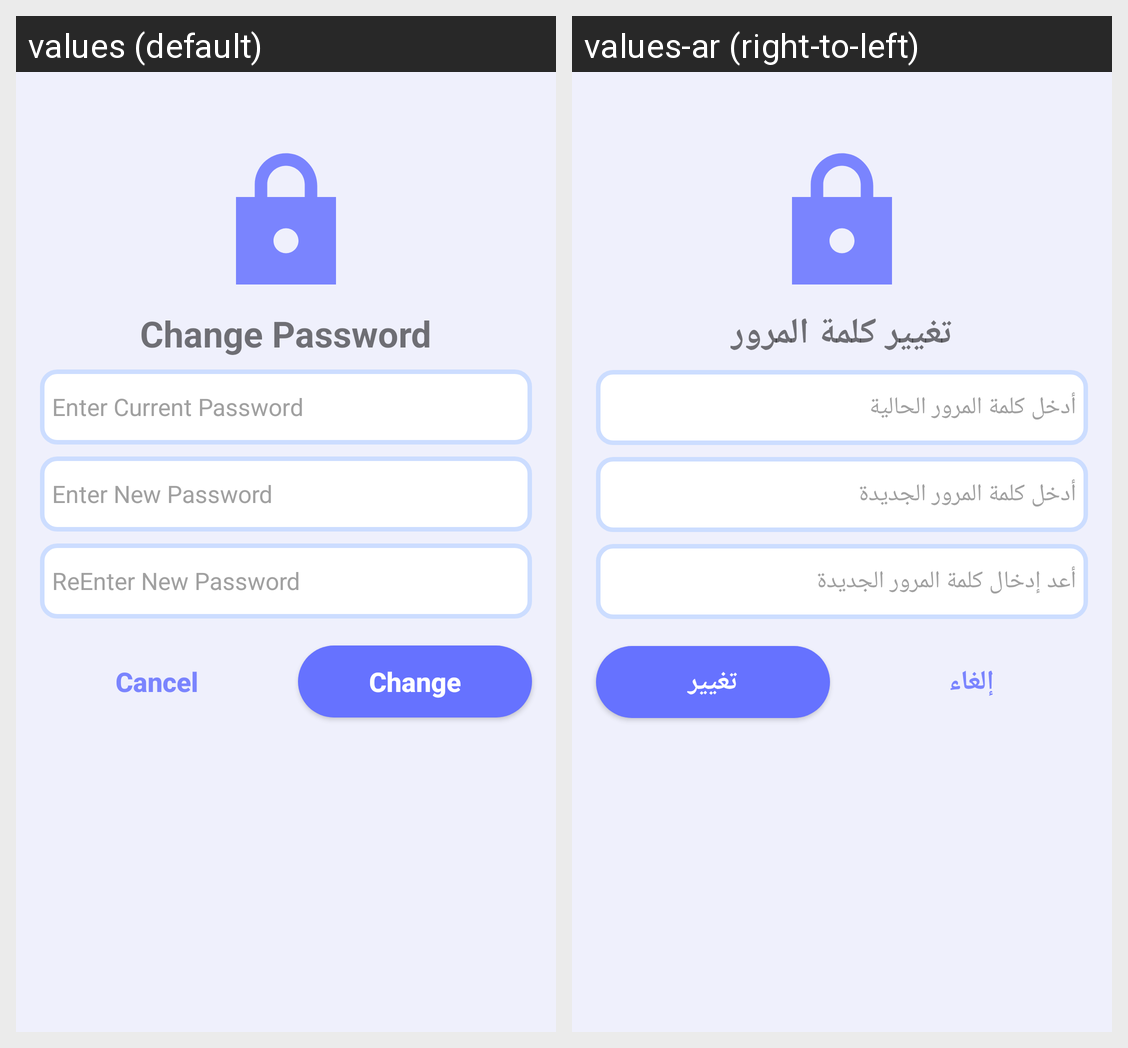

This grid shows one Android layout under two languages. Give, for every string resource on the screen, its name, the default text and each shown locale's text.
Android screen res/layout/change_password_dialog.xml rendered under 2 locales, left to right: values (default), values-ar (right-to-left). Device: Nexus 5 (rendered at 1080×1920; each locale shown at half size, 540×960, under a caption strip naming it); theme Theme.EduTracker.
Strings drawn on this screen, with the default value and each locale's value (text and hints the layout hard-codes, and strings that could not be matched under every locale, appear in the picture but are not listed):

change_password
  values: Change Password
  values-ar: تغيير كلمة المرور

enter_current_password
  values: Enter Current Password
  values-ar: أدخل كلمة المرور الحالية

enter_new_password
  values: Enter New Password
  values-ar: أدخل كلمة المرور الجديدة

reenter_new_password
  values: ReEnter New Password
  values-ar: أعد إدخال كلمة المرور الجديدة

cancel
  values: Cancel
  values-ar: إلغاء

change
  values: Change
  values-ar: تغيير
